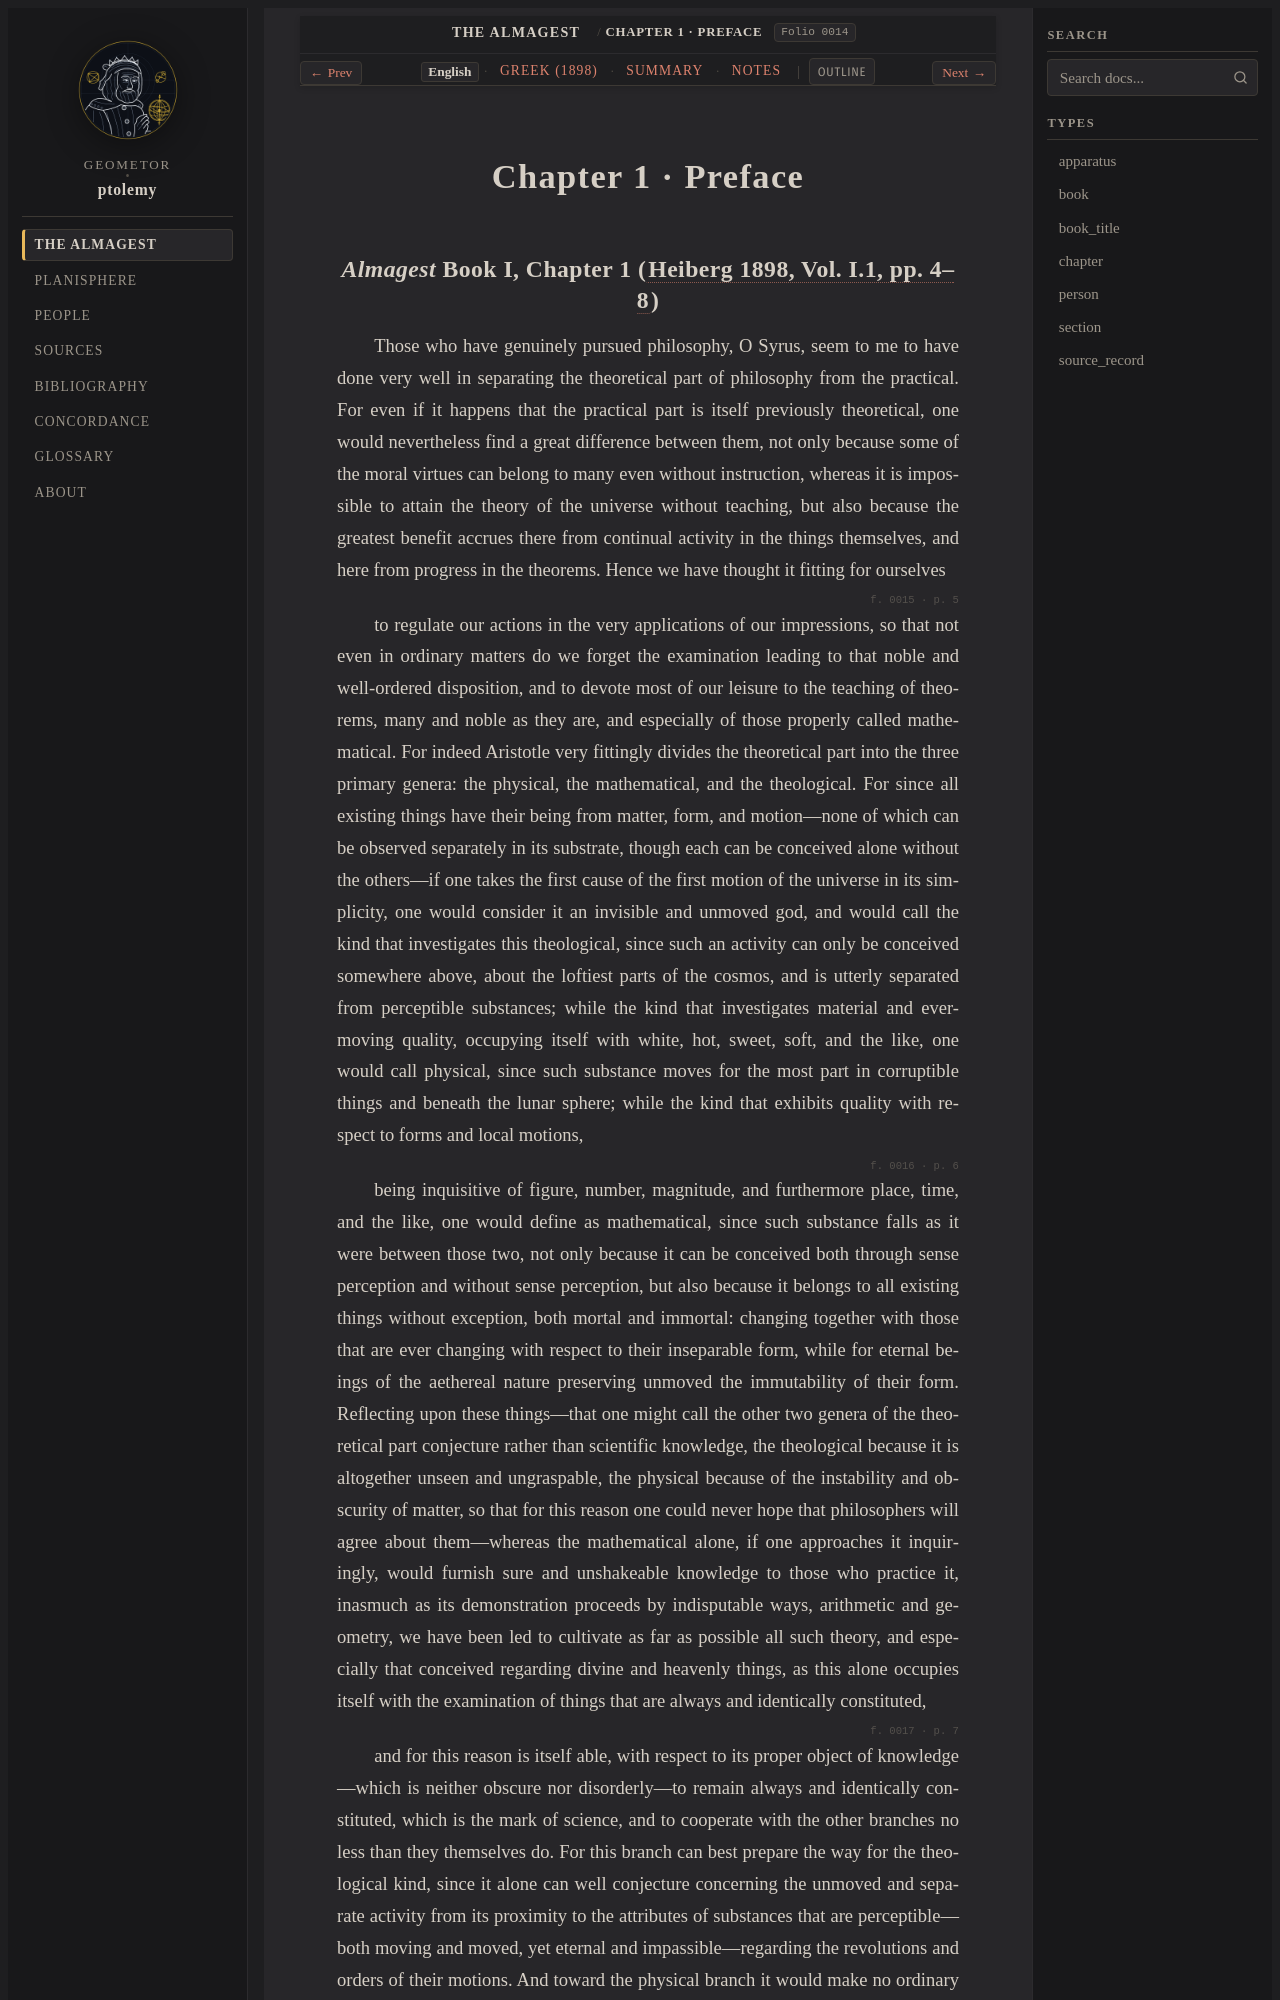

repository: geometor/ptolemy · page: almagest_geometry/ch_01/index.html · generator: sphinx

:order: 1
:type: chapter
:book: Almagest (Book I)
:title: Chapter 1 · Preface
:folio: heiberg_1898_syntaxis_vol1_pt1:0014

.. _almagest-ch-01-en:

Chapter 1 · Preface
===================

*Almagest* Book I, Chapter 1 (:cite:`Heiberg 1898, Vol. I.1, pp. 4–8 <heiberg:1898>`)
---------------------------------------------------------------------------------------

.. folio:: heiberg_1898_syntaxis_vol1_pt1:0014
   :page: p. 4

Those who have genuinely pursued philosophy, O Syrus, seem to me to have done very well in separating the theoretical part of philosophy from the practical. For even if it happens that the practical part is itself previously theoretical,
one would nevertheless find a great difference between them, not only because some of the moral virtues can belong to many even without instruction, whereas it is impossible to attain the theory of the universe without teaching, but also because the greatest benefit accrues there from continual activity in the things themselves,
and here from progress in the theorems. Hence we have thought it fitting for ourselves

.. folio:: heiberg_1898_syntaxis_vol1_pt1:0015
   :page: p. 5

to regulate our actions in the very applications of our impressions, so that not even in ordinary matters do we forget the examination leading to that noble and well-ordered disposition,
and to devote most of our leisure to the teaching of theorems, many and noble as they are, and especially of those properly called mathematical. For indeed Aristotle very fittingly divides the theoretical part into the three primary genera: the physical, the mathematical, and the theological.
For since all existing things have their being from matter, form, and motion—none of which can be observed separately in its substrate, though each can be conceived alone without the others—if one takes the first cause of the first motion of the universe in its simplicity, one would consider it an invisible and unmoved god,
and would call the kind that investigates this theological, since such an activity can only be conceived somewhere above, about the loftiest parts of the cosmos, and is utterly separated from perceptible substances; while the kind that investigates material and ever-moving quality, occupying itself with white, hot, sweet, soft, and the like,
one would call physical, since such substance moves for the most part in corruptible things and beneath the lunar sphere; while the kind that exhibits quality with respect to forms and local motions,

.. folio:: heiberg_1898_syntaxis_vol1_pt1:0016
   :page: p. 6

being inquisitive of figure, number, magnitude, and furthermore place, time, and the like,
one would define as mathematical, since such substance falls as it were between those two, not only because it can be conceived both through sense perception and without sense perception, but also because it belongs to all existing things without exception, both mortal and immortal:
changing together with those that are ever changing with respect to their inseparable form, while for eternal beings of the aethereal nature preserving unmoved the immutability of their form. Reflecting upon these things—that one might call the other two genera of the theoretical part conjecture rather than scientific knowledge,
the theological because it is altogether unseen and ungraspable, the physical because of the instability and obscurity of matter, so that for this reason one could never hope that philosophers will agree about them—whereas the mathematical alone, if one approaches it inquiringly, would furnish sure and unshakeable knowledge to those who practice it,
inasmuch as its demonstration proceeds by indisputable ways, arithmetic and geometry, we have been led to cultivate as far as possible all such theory, and especially that conceived regarding divine and heavenly things, as this alone occupies itself with the examination of things that are always and identically constituted,


.. folio:: heiberg_1898_syntaxis_vol1_pt1:0017
   :page: p. 7
